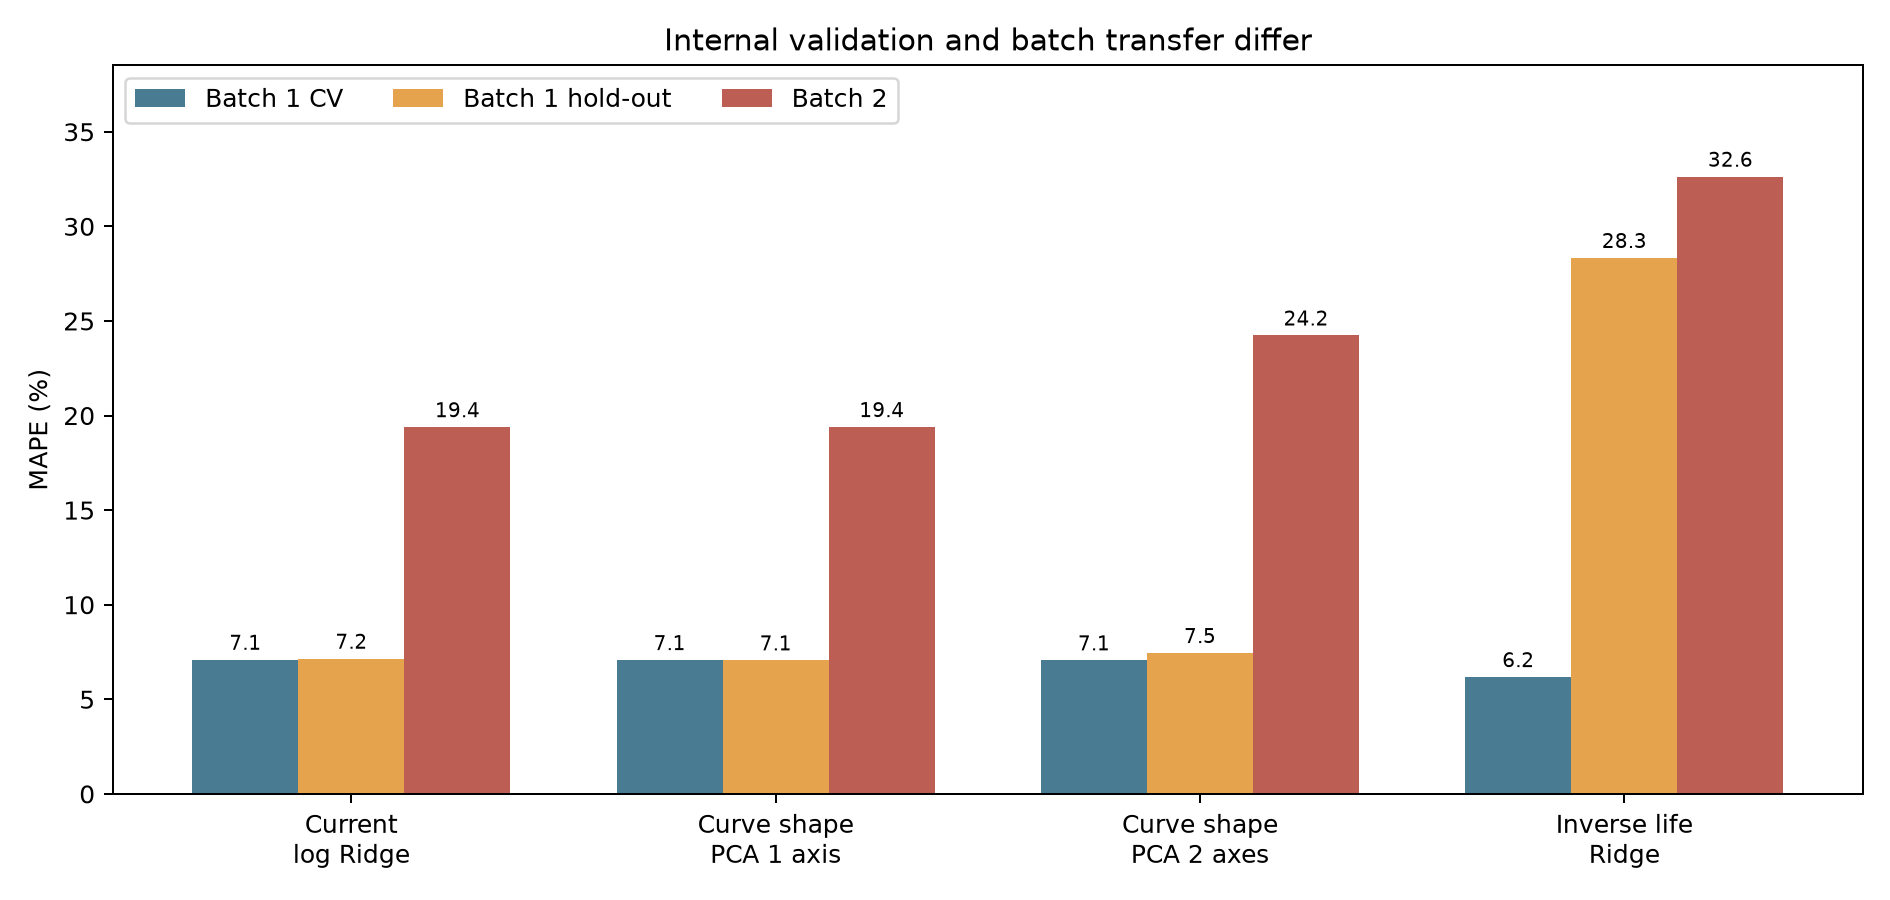

The file beside this chart, header and first rows:
method, batch1_cv_mape_pct, batch1_holdout_mape_pct, batch2_mape_pct
current_log_ridge, 7.098, 7.155, 19.39
shape_pca1_a0.1, 7.081, 7.067, 19.4
shape_pca2_a0.1, 7.068, 7.455, 24.24
inverse_life_dq_qd_a1, 6.182, 28.34, 32.63
